Run: headless pygame with SDL's dummy video driver; simulated clock (each Clock.tick advances the game by its frame time, no real sleeping); random seed 0; keys injected as events and as key.get_pressed() state; mouse plan: one left click at the window centre at the start of phase 2, then a move to the lower-right quarter at the start of phase 3.
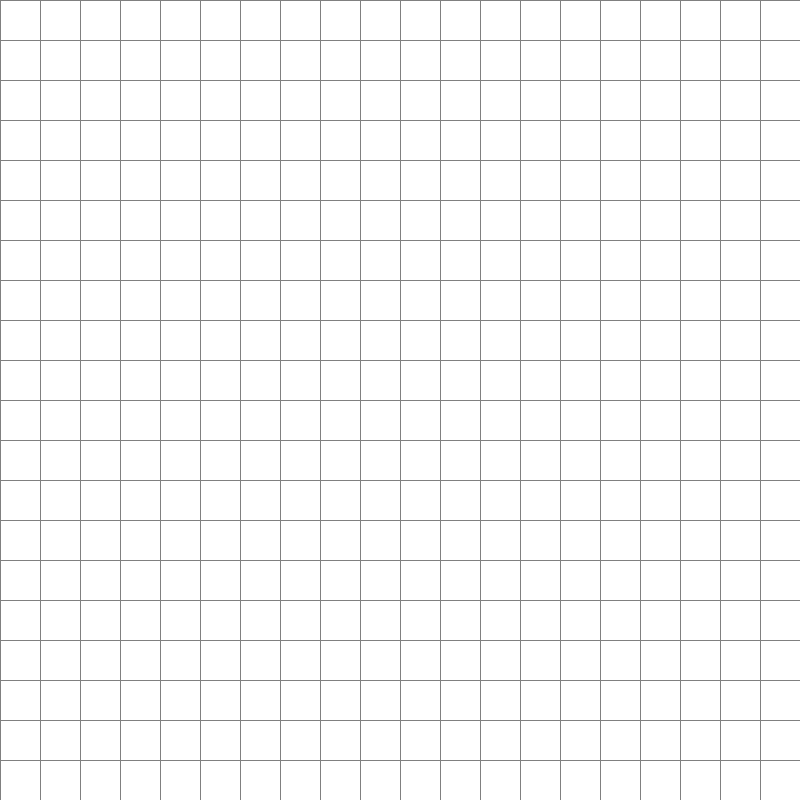
Frame 1 of 4 · flips 1–60 · no input
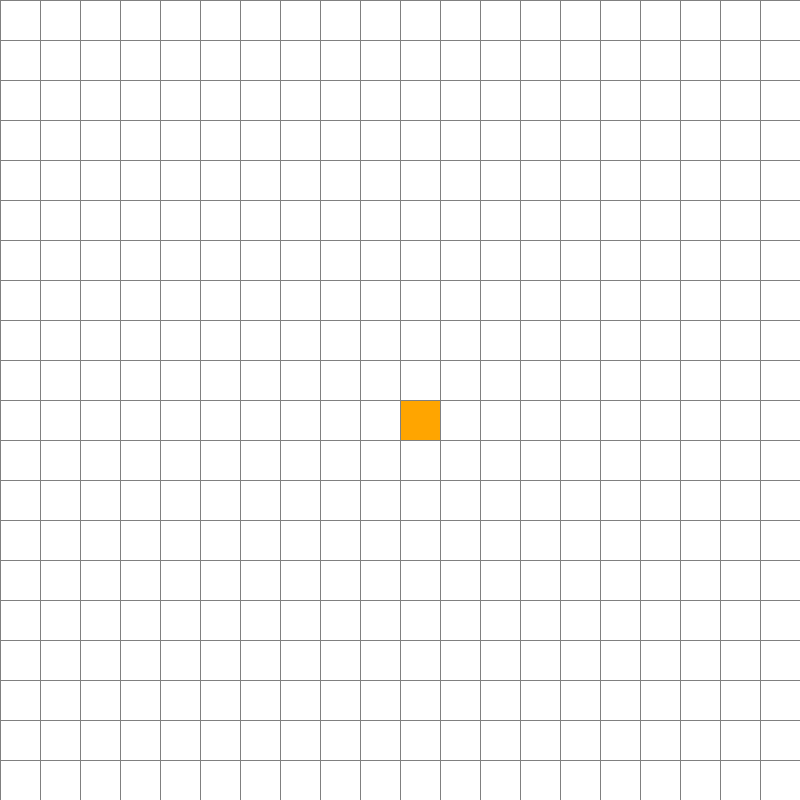
Frame 2 of 4 · flips 61–180 · clicked the window centre · tapped SPACE, RETURN · held RIGHT (→), D
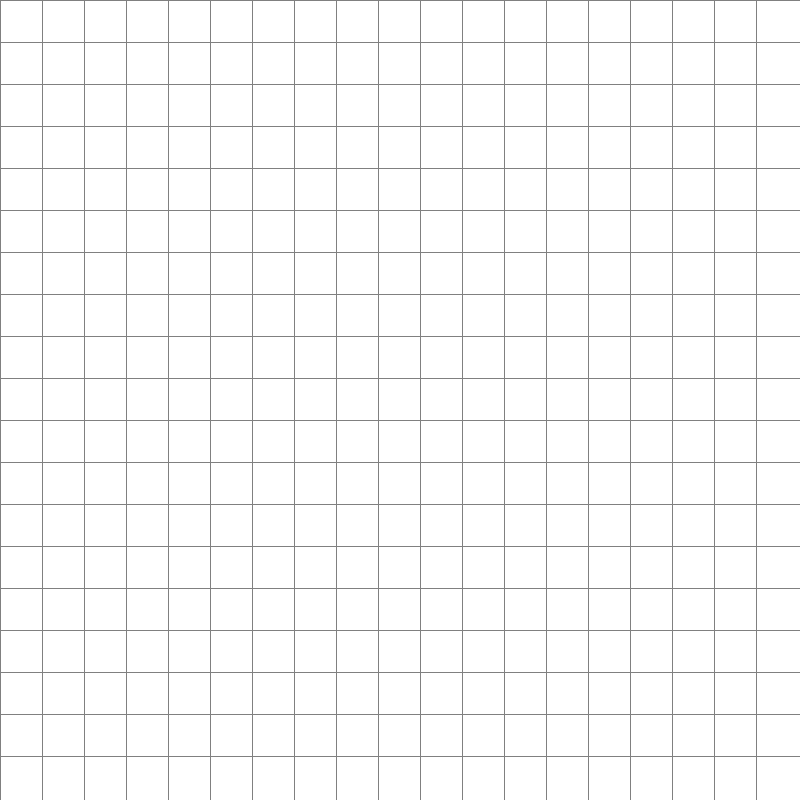
Frame 3 of 4 · flips 181–300 · moved the mouse to the lower-right quarter · held DOWN (↓), S
Frame 4 of 4 · flips 301–420 · held LEFT (←), A, UP (↑), W · screen same as frame 1, image omitted

The pygame program that drew these frames:

import pygame
import math
from queue import PriorityQueue

WIDTH = 800  
WIN = pygame.display.set_mode((WIDTH, WIDTH))

RED = (255, 0, 0)
GREEN = (0, 255, 0)
BLUE = (64, 224, 208)
YELLOW = (255, 255, 0)
WHITE = (255, 255, 255)
BLACK = (0, 0, 0)
PURPLE = (128, 0, 128)
ORANGE = (255, 165, 0)
GREY = (128, 128, 128)
TURQUOISE = (64, 224, 208)

# 
class Spot:
    def __init__(self, row, col, width, total_rows):
        self.row = row
        self.col = col
        self.x = row * width
        self.y = col * width
        self.color = WHITE
        self.neighbors = []
        self.width = width
        self.total_rows = total_rows

    def get_pos(self):
        return self.row, self.col

    def is_closed(self): return self.color == RED
    def is_open(self): return self.color == GREEN
    def is_barrier(self): return self.color == BLACK
    def is_start(self): return self.color == ORANGE
    def is_end(self): return self.color == TURQUOISE

    def reset(self): self.color = WHITE
    def make_start(self): self.color = ORANGE
    def make_closed(self): self.color = RED
    def make_open(self): self.color = GREEN
    def make_barrier(self): self.color = BLACK
    def make_end(self): self.color = TURQUOISE
    def make_path(self): self.color = PURPLE

    def draw(self, win):
        pygame.draw.rect(win, self.color, (self.x, self.y, self.width, self.width))

    def update_neighbors(self, grid, allow_diagonals=False):
        self.neighbors = []
        rows = self.total_rows
        
        if self.row < rows - 1 and not grid[self.row + 1][self.col].is_barrier():
            self.neighbors.append(grid[self.row + 1][self.col])
        if self.row > 0 and not grid[self.row - 1][self.col].is_barrier():
            self.neighbors.append(grid[self.row - 1][self.col])
        if self.col < rows - 1 and not grid[self.row][self.col + 1].is_barrier():
            self.neighbors.append(grid[self.row][self.col + 1])
        if self.col > 0 and not grid[self.row][self.col - 1].is_barrier():
            self.neighbors.append(grid[self.row][self.col - 1])

        if allow_diagonals:
            directions = [(-1, -1), (-1, 1), (1, -1), (1, 1)]
            for dr, dc in directions:
                r, c = self.row + dr, self.col + dc
                if 0 <= r < rows and 0 <= c < rows and not grid[r][c].is_barrier():
                    self.neighbors.append(grid[r][c])

        
    def __lt__(self, other):
        return False


def h(p1, p2, method="manhattan"):
    x1, y1 = p1
    x2, y2 = p2
    if method == "euclideana":
        return math.sqrt((x1 - x2)**2 + (y1 - y2)**2)*2
    return abs(x1 - x2) + abs(y1 - y2)


def reconstruct_path(came_from, current, draw):
    while current in came_from:
        current = came_from[current]
        current.make_path()
        draw()
    
# main
def algorithm(draw, grid, start, end, heuristic="manhattan", allow_diagonals=False):
    count = 0
    open_set = PriorityQueue()
    # (f_score, h_score, count, node)
    open_set.put((0, 0, count, start)) 
    came_from = {}
    
    g_score = {spot: float("inf") for row in grid for spot in row}
    g_score[start] = 0
    f_score = {spot: float("inf") for row in grid for spot in row}
    f_score[start] = h(start.get_pos(), end.get_pos(), heuristic)

    open_set_hash = {start}

    while not open_set.empty():
        for event in pygame.event.get():
            if event.type == pygame.QUIT:
                pygame.quit()

        current = open_set.get()[3]
        
        # manejo de duplicados en la cola
        if current in open_set_hash:
            open_set_hash.remove(current)
        else:
            continue 

        if current == end:
            reconstruct_path(came_from, end, draw)
            end.make_end()
            start.make_start()
            return True

        for neighbor in current.neighbors:
            temp_g_score = g_score[current] + (
                1.4 if (neighbor.row != current.row and neighbor.col != current.col) else 1
            )

            if temp_g_score < g_score[neighbor]:
                came_from[neighbor] = current
                g_score[neighbor] = temp_g_score
                h_score = h(neighbor.get_pos(), end.get_pos(), heuristic)
                f_score[neighbor] = temp_g_score + h_score
                
                count += 1
                open_set.put((f_score[neighbor], h_score, count, neighbor))
                open_set_hash.add(neighbor)
                neighbor.make_open()

        draw()
        if current != start:
            current.make_closed()

    return False


def make_grid(rows, width):
    grid = []
    gap = width // rows
    for i in range(rows):
        grid.append([])
        for j in range(rows):
            spot = Spot(i, j, gap, rows)
            grid[i].append(spot)
    return grid

def draw_grid(win, rows, width):
    gap = width // rows
    for i in range(rows):
        pygame.draw.line(win, GREY, (0, i * gap), (width, i * gap))
        for j in range(rows):
            pygame.draw.line(win, GREY, (j * gap, 0), (j * gap, width))

def draw(win, grid, rows, width):
    win.fill(WHITE)
    for row in grid:
        for spot in row:
            spot.draw(win)
    draw_grid(win, rows, width)
    pygame.display.update()

def get_clicked_pos(pos, rows, width):
    gap = width // rows
    y, x = pos
    row = y // gap
    col = x // gap
    return row, col


def main(win, width):
    rows = 20
    grid = make_grid(rows, width)
    start = None
    end = None
    run = True
    started = False
    heuristic = "manhattan"
    allow_diagonals = False

    while run:
        draw(win, grid, rows, width)
        for event in pygame.event.get():
            if event.type == pygame.QUIT:
                run = False
            
            if pygame.mouse.get_pressed()[0]:
                pos = pygame.mouse.get_pos()
                row, col = get_clicked_pos(pos, rows, width)
                spot = grid[row][col]
                if not start and spot != end:
                    start = spot
                    start.make_start()
                elif not end and spot != start:
                    end = spot
                    end.make_end()
                elif spot != end and spot != start:
                    spot.make_barrier()

            
            elif pygame.mouse.get_pressed()[2]:
                pos = pygame.mouse.get_pos()
                row, col = get_clicked_pos(pos, rows, width)
                spot = grid[row][col]
                spot.reset()
                if spot == start:
                    start = None
                elif spot == end:
                    end = None

            
            if event.type == pygame.KEYDOWN:
                
                if event.key == pygame.K_RETURN and start and end:
                    for row in grid:
                        for spot in row:
                            spot.update_neighbors(grid, allow_diagonals)
                    algorithm(lambda: draw(win, grid, rows, width),
                              grid, start, end,
                              heuristic=heuristic,
                              allow_diagonals=allow_diagonals)

                if event.key == pygame.K_BACKSPACE:
                    start = None
                    end = None
                    grid = make_grid(rows, width)

                if event.key == pygame.K_h:
                    heuristic = "euclideana" if heuristic == "manhattan" else "manhattan"
                    allow_diagonals = not allow_diagonals  
                    print(f"Heurística: {heuristic}")

                if event.key == pygame.K_UP:
                    rows = min(60, rows + 1)
                    grid = make_grid(rows, width)
                if event.key == pygame.K_DOWN:
                    rows = max(10, rows - 1)
                    grid = make_grid(rows, width)

    pygame.quit()


if __name__ == "__main__":
    main(WIN, WIDTH)
